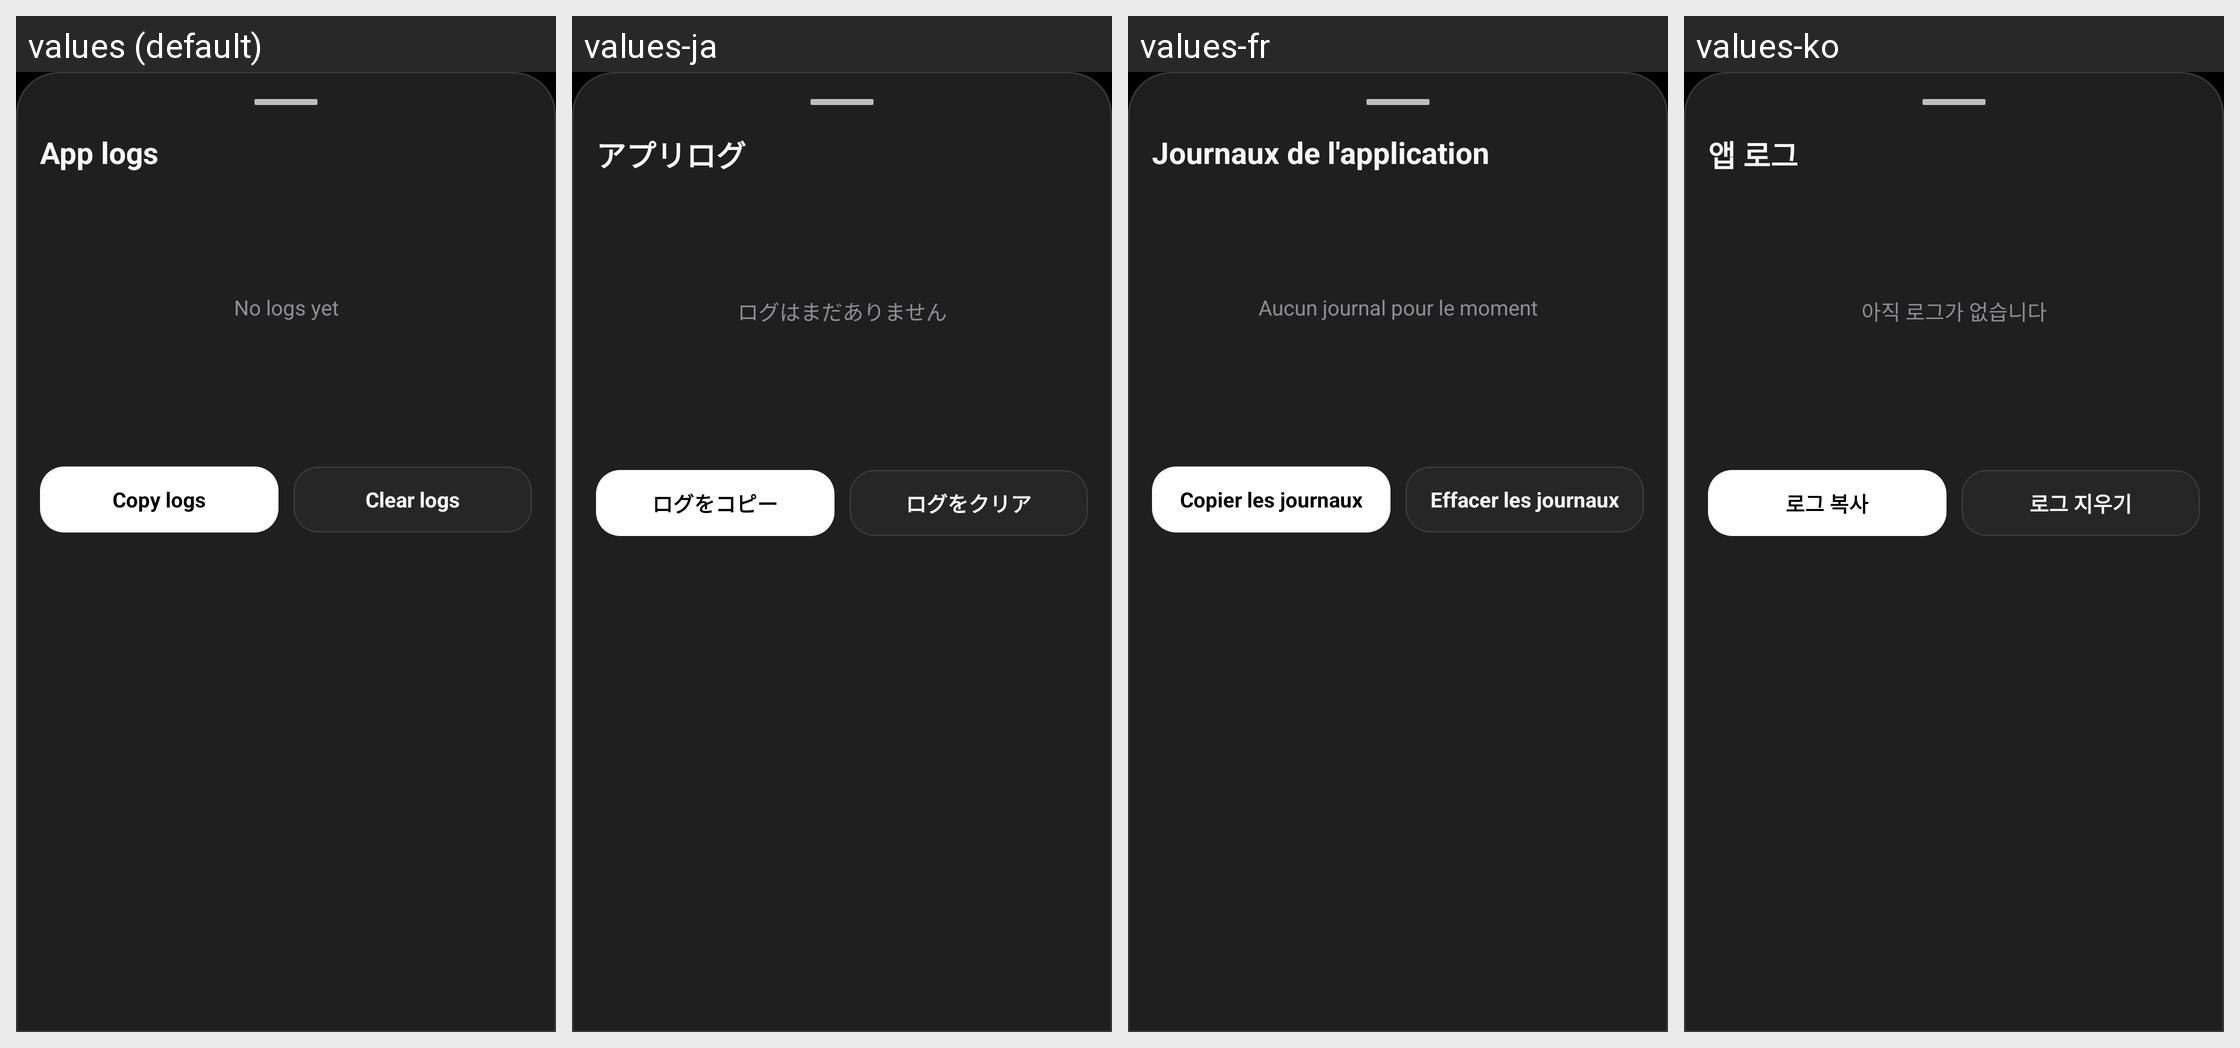

The same Android screen rendered under several of its app's locales, left to right. List the strings drawn on it with the default value and each locale's translation.
Android screen res/layout/bottom_sheet_developer_logs.xml rendered under 4 locales, left to right: values (default), values-ja, values-fr, values-ko. Device: Nexus 5 (rendered at 1080×1920; each locale shown at half size, 540×960, under a caption strip naming it); theme Theme.Chatapp.
Other locales in the repository, not shown: values-ar, values-be, values-de, values-es, values-hi, values-it, values-ka, values-pt, values-ru, values-tr, values-uk, values-zh.
Strings drawn on this screen, with the default value and each locale's value (text and hints the layout hard-codes, and strings that could not be matched under every locale, appear in the picture but are not listed):

debug_logs_title
  values: App logs
  values-ja: アプリログ
  values-fr: Journaux de l'application
  values-ko: 앱 로그

debug_logs_empty
  values: No logs yet
  values-ja: ログはまだありません
  values-fr: Aucun journal pour le moment
  values-ko: 아직 로그가 없습니다

debug_logs_copy
  values: Copy logs
  values-ja: ログをコピー
  values-fr: Copier les journaux
  values-ko: 로그 복사

debug_logs_clear
  values: Clear logs
  values-ja: ログをクリア
  values-fr: Effacer les journaux
  values-ko: 로그 지우기
